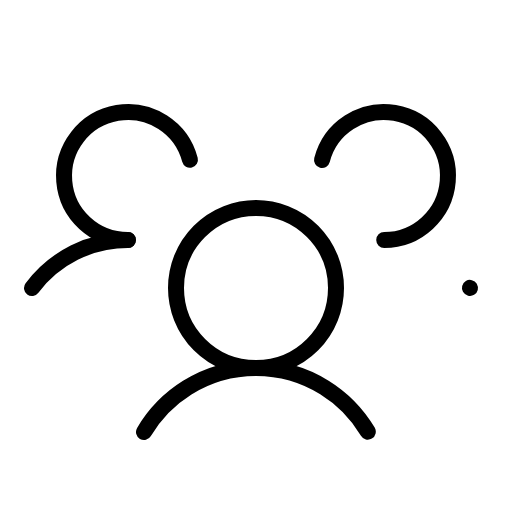
t = 0.00 s
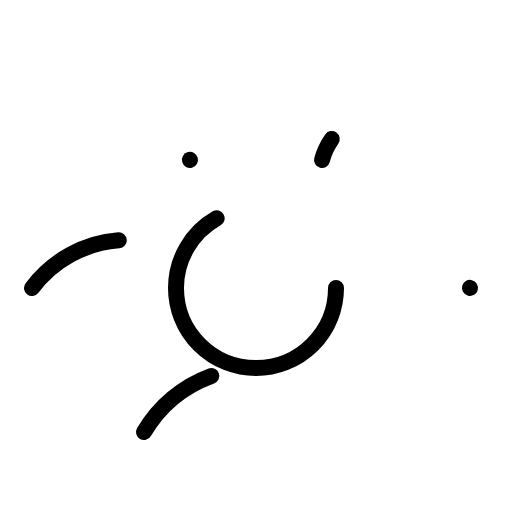
t = 1.50 s
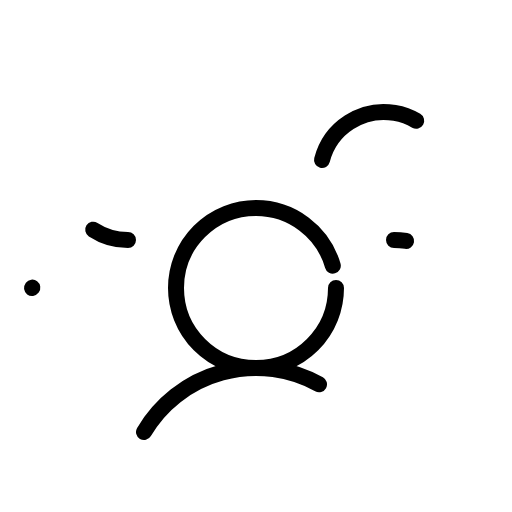
t = 1.88 s
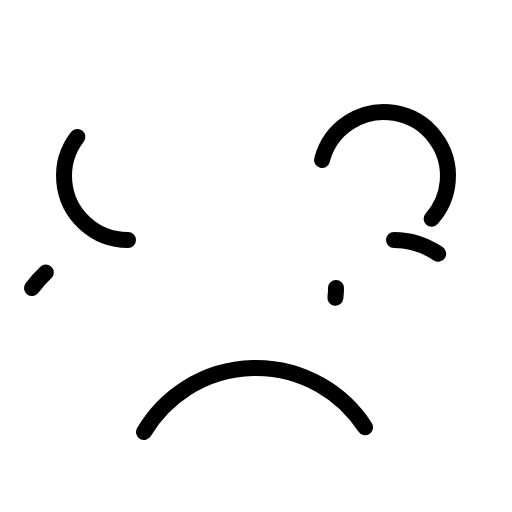
t = 2.25 s
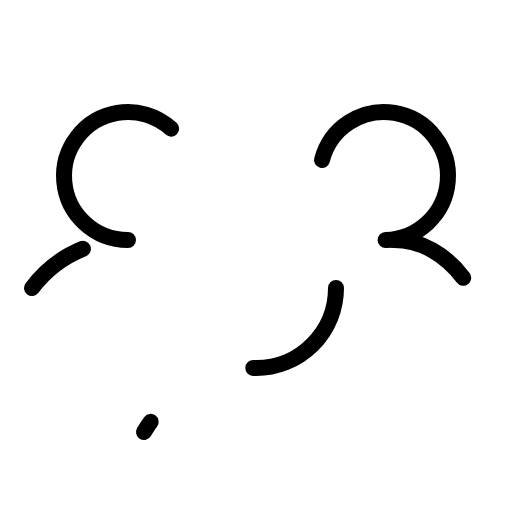
t = 2.63 s

The animated SVG that drew these frames (rendered in a browser with its animation timeline set to each time). Animation: 1 CSS @keyframes rule; one cycle of 3.00 s, repeats indefinitely.

<svg xmlns="http://www.w3.org/2000/svg" viewBox="0 0 256 256">
  <style>
    .draw-line {
      stroke-dasharray: 1;
      stroke-dashoffset: 0;
    }
    svg:hover .draw-line {
      animation: phosphor-draw-in 1.5s ease-in-out infinite;
    }
    @keyframes phosphor-draw-in {
      0%   { stroke-dashoffset: 1; }
      100% { stroke-dashoffset: 0; }
    }
  </style><rect width="256" height="256" fill="none"/><path d="M197,120c15.54,0,29.33,9.43,38,24" fill="none" stroke="currentColor" stroke-linecap="round" stroke-linejoin="round" stroke-width="8" class="draw-line" pathLength="1" style="animation-delay: 0s"/><path d="M16,144a59.91,59.91,0,0,1,48-24" fill="none" stroke="currentColor" stroke-linecap="round" stroke-linejoin="round" stroke-width="8" class="draw-line" pathLength="1" style="animation-delay: 0.3s"/><circle cx="128" cy="144" r="40" fill="none" stroke="currentColor" stroke-linecap="round" stroke-linejoin="round" stroke-width="8" class="draw-line" pathLength="1" style="animation-delay: 0.6s"/><path d="M72,216a65,65,0,0,1,112,0" fill="none" stroke="currentColor" stroke-linecap="round" stroke-linejoin="round" stroke-width="8" class="draw-line" pathLength="1" style="animation-delay: 0.9s"/><path d="M161,80a32,32,0,1,1,31,40" fill="none" stroke="currentColor" stroke-linecap="round" stroke-linejoin="round" stroke-width="8" class="draw-line" pathLength="1" style="animation-delay: 1.2s"/><path d="M64,120A32,32,0,1,1,95,80" fill="none" stroke="currentColor" stroke-linecap="round" stroke-linejoin="round" stroke-width="8" class="draw-line" pathLength="1" style="animation-delay: 1.5s"/></svg>
